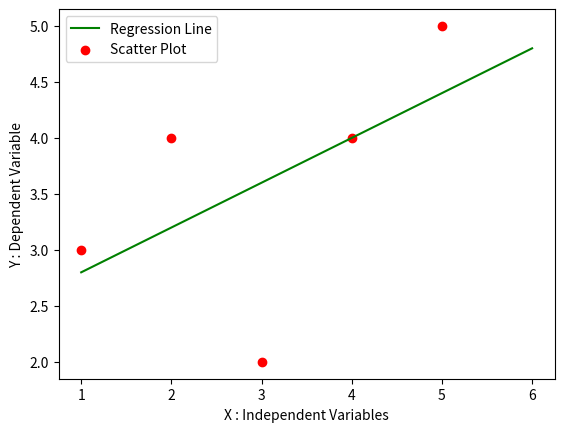

Here is the Python script that generated this plot:
import numpy as np
import pandas as pd
import matplotlib.pyplot as plt

def MarvellousPredictor():
    # Load the data
    X = [1,2,3,4,5]
    Y = [3,4,2,4,5]

    print("Values of Independent variables X : ",X)
    print("Values of Dependent variables Y : ",Y)

    sum_x = 0
    sum_y = 0

    for i in range(len(X)):
        sum_x = X[i] + sum_x
        sum_y = Y[i] + sum_y

    mean_x = sum_x / len(X)
    mean_y = sum_y / len(Y)

    print("Mean_X is : ",mean_x)
    print("Mean_Y is : ",mean_y)

    n = len(X)  # 5

    numerator = 0
    denomerator = 0

    # Calculate Slope i.e. 'm'
    for i in range(n):
        numerator = numerator + ((X[i] - mean_x) * (Y[i] - mean_y))
        denomerator = denomerator + ((X[i]-mean_x)**2)

    m = numerator / denomerator
    
    print("Slope of line i.e. m :",m)

    # y = mx + c
    # c = y - mx
    # c = ymean - m * xmean

    c = mean_y - m * mean_x

    print("Y intercept i.e. C : ",c)

    x = np.linspace(1,6,n)
    y = c + m * x

    plt.plot(x,y,color = 'g', label = "Regression Line")
    plt.scatter(X,Y, color='r', label = "Scatter Plot")

    plt.xlabel("X : Independent Variables")
    plt.ylabel("Y : Dependent Variable")

    plt.legend()
    plt.show()


def main():
    MarvellousPredictor()

if __name__ == "__main__":
    main()
